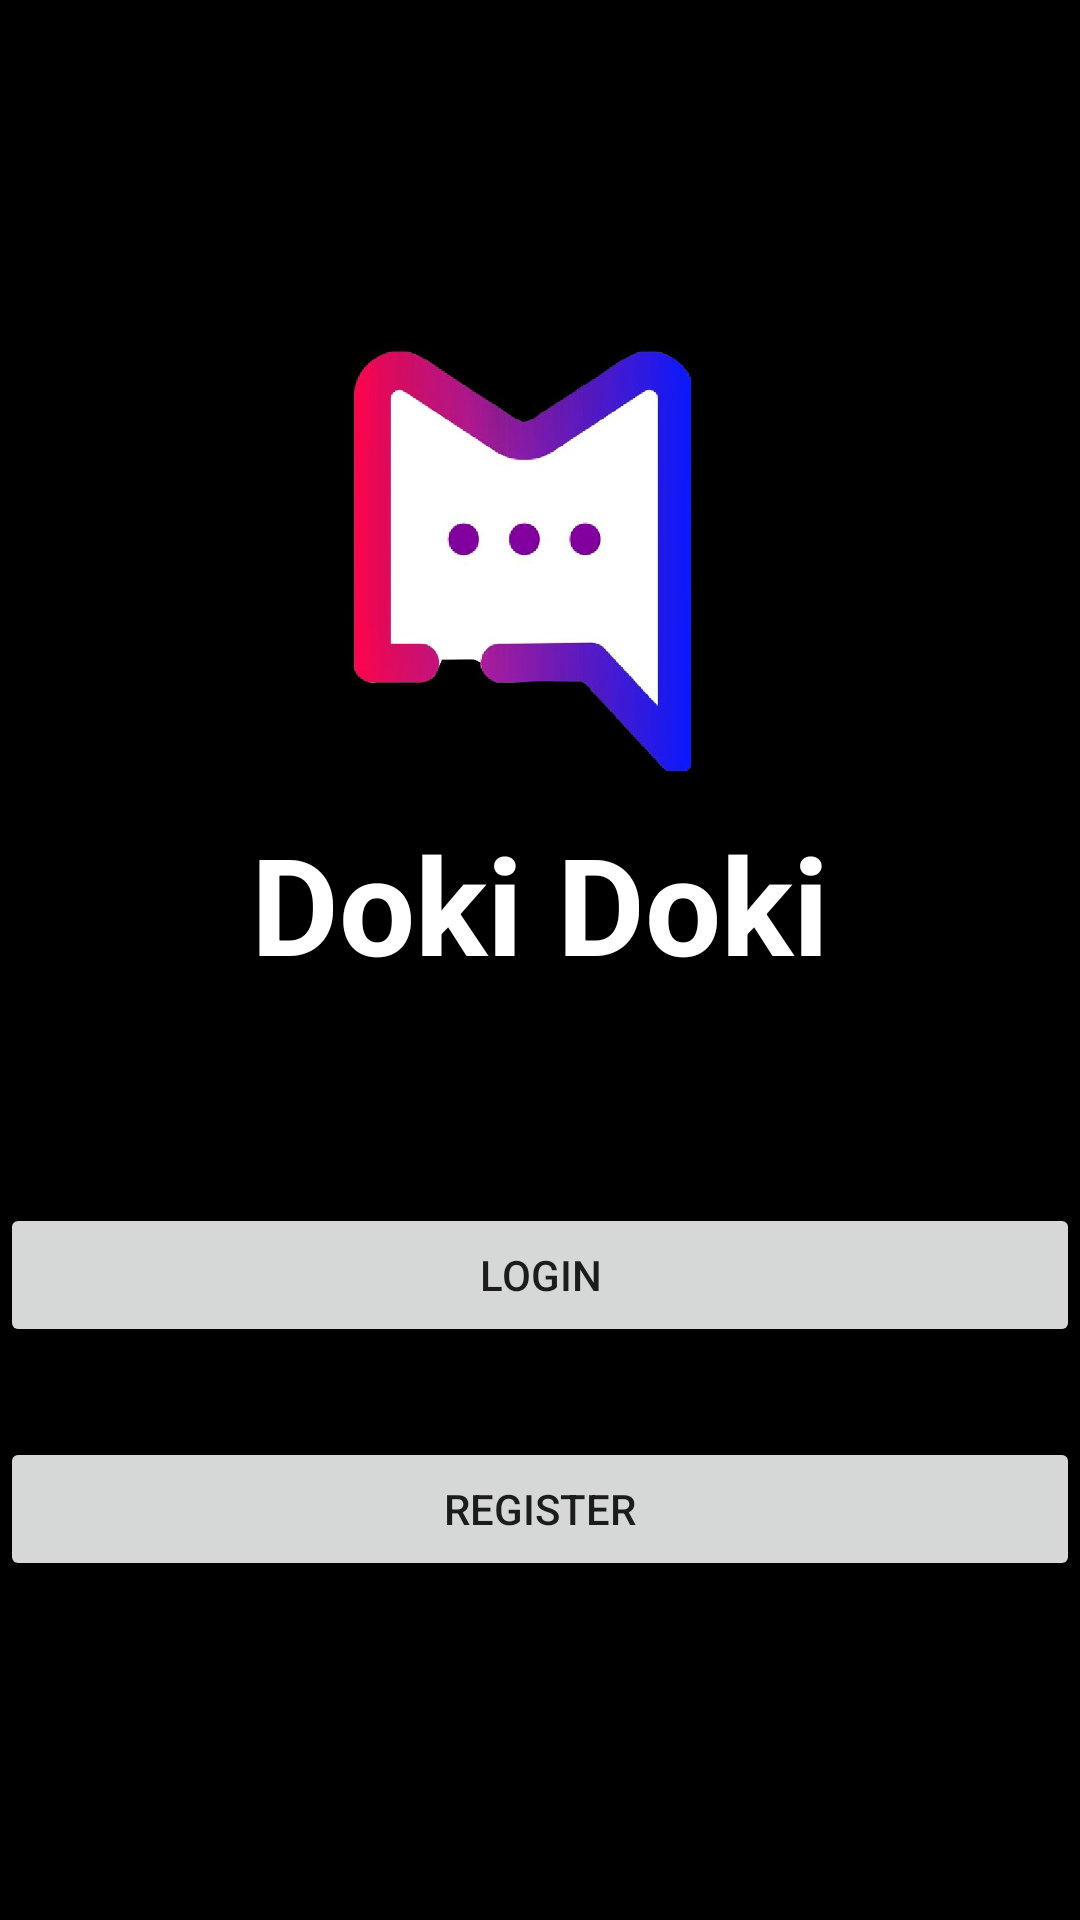

The Android layout XML behind this screen, and the referenced resources:
<!-- AndroidManifest.xml: application theme Theme.ChatApp -->
<!-- res/layout/activity_start.xml -->
<?xml version="1.0" encoding="utf-8"?>
<LinearLayout xmlns:android="http://schemas.android.com/apk/res/android"
    xmlns:app="http://schemas.android.com/apk/res-auto"
    xmlns:tools="http://schemas.android.com/tools"
    android:layout_width="match_parent"
    android:layout_height="match_parent"
    android:gravity="center|center_horizontal"
    android:background="@color/black"
    android:orientation="vertical"
    tools:context=".StartActivity">


    <ImageView
        android:id="@+id/imageView2"

        android:layout_width="150dp"
        android:layout_height="150dp"
        app:srcCompat="@drawable/logo" />
    <TextView
        android:layout_width="wrap_content"
        android:layout_height="wrap_content"
        android:layout_marginTop="8dp"
        android:text="Doki Doki"
        android:textColor="@color/white"
        android:textSize="45sp"
        android:textStyle="bold"/>
    <Button
        android:layout_width="match_parent"
        android:layout_height="wrap_content"
        android:layout_marginTop="70dp"
        android:id="@+id/login"
        android:text="login"/>

    <Button
        android:layout_width="match_parent"
        android:layout_height="wrap_content"
        android:id="@+id/register"
        android:layout_marginTop="30dp"
        android:text="Register"/>

</LinearLayout>
<!-- resources referenced by this layout -->
<resources>
  <color name="black">#FF000000</color>
  <color name="white">#FFFFFFFF</color>
  <!-- drawable logo: png bitmap (drawable, 40898 bytes) -->
  <style name="Theme.ChatApp" parent="Theme.MaterialComponents.DayNight.NoActionBar">
          
          <item name="colorPrimary">@color/purple_500</item>
          <item name="colorPrimaryVariant">@color/purple_700</item>
          <item name="colorOnPrimary">@color/white</item>
          
          <item name="colorSecondary">@color/teal_200</item>
          <item name="colorSecondaryVariant">@color/teal_700</item>
          <item name="colorOnSecondary">@color/black</item>
          
          <item name="android:statusBarColor" tools:targetApi="l">?attr/colorPrimaryVariant</item>
          
      </style>
  <color name="purple_500">#FF6200EE</color>
  <color name="purple_700">#FF3700B3</color>
  <color name="teal_200">#FF03DAC5</color>
  <color name="teal_700">#FF018786</color>
</resources>
